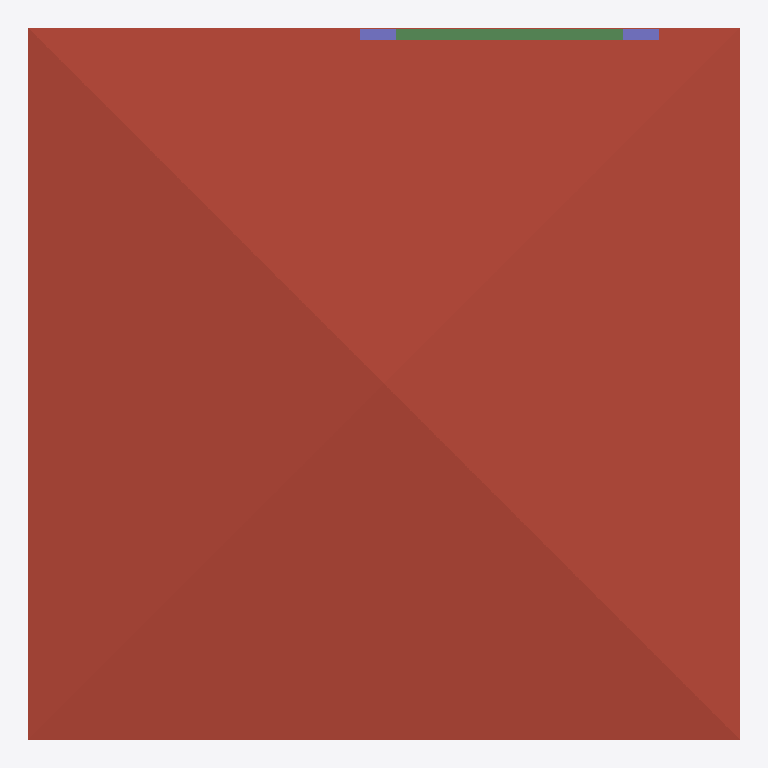
Plan cut of the same IFC building model at storey '3F' (level 6.00 m, cut at 7.40 m), seen from above with north up, elements coloured by IFC class: 2 columns (violet), 1 roof (red-brown), 1 beam (green). Cut surfaces are drawn darker.
Extent 10.0 m × 10.0 m × 7.0 m (x, y, z). Storeys (3): GF at 0.00 m; 2F at 3.00 m; 3F at 6.00 m. Elements (105): 29 IfcWall, 24 IfcColumn, 17 IfcBeam, 12 IfcWindow, 8 IfcDoor, 8 IfcRailing, 3 IfcSlab, 2 IfcStairFlight, 1 IfcCovering, 1 IfcRoof.

HEADER;
FILE_DESCRIPTION(('ViewDefinition[DesignTransferView]'),'2;1');
FILE_NAME('S05-Expected Activity Output.ifc','2025-09-08T15:11:36+08:00',(''),(''),'IfcOpenShell 0.8.3-post1','Bonsai 0.8.3-post1','');
FILE_SCHEMA(('IFC4'));
ENDSEC;
DATA;
#1=IFCPROJECT('2WYG5cbHL6afhS8ivk5Jxq',$,'My Project',$,$,$,$,(#14,#26),#9);
#31=IFCSITE('3Xb6mWvOHFqe4qswfmeAHb',$,'My Site',$,$,#54,$,$,$,$,$,$,$,$);
#37=IFCBUILDING('1384Cx8fb2vxgmPh$n__tL',$,'My Building',$,$,#60,$,$,$,$,$,$);
#43=IFCBUILDINGSTOREY('3ZdEtorcL9bBZZ12fRlc9$',$,'2F',$,$,#2256,$,$,$,$);
#67=IFCBUILDINGSTOREY('3bhhx6dyb3Ghh6TDeY0yEr',$,'GF',$,$,#83,$,$,$,$);
#7037=IFCBUILDINGSTOREY('3J1lHhov1Aue_Uf3GoE684',$,'3F',$,$,#10589,$,$,$,$);
#10549=IFCROOF('3gh1LNPNzAZ9vh1IshrsHv',$,'Roof',$,$,#10594,#10559,$,$);
#12047=IFCBEAM('3XNOwB4fP7ggnNkHupDNqD',$,'Beam',$,$,#12054,#12058,$,$);
#11515=IFCCOLUMN('2mkluY8IT0xv7yhP1jkpHa',$,'Column',$,$,#11522,#11526,$,$);
#11537=IFCCOLUMN('1TIBNIQW5Cwx6Q0vvM$BOh',$,'Column',$,$,#12083,#11548,$,$);
ENDSEC;